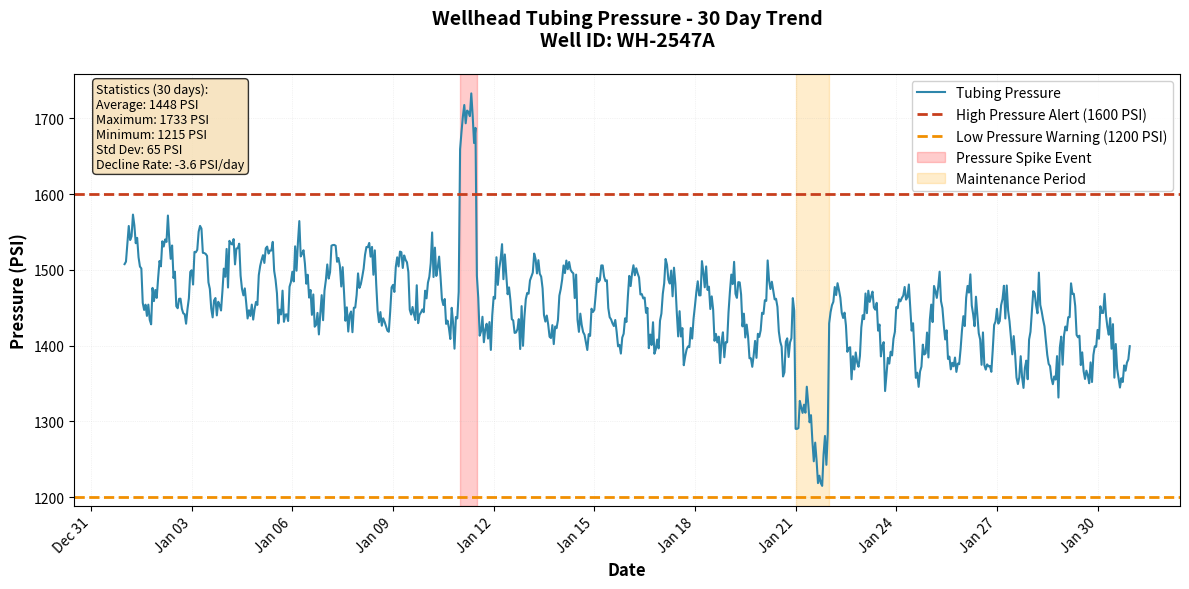

This figure's Python source: (Note: this script raises an exception after producing the figure.)
#!/usr/bin/env python3
"""
Generate a time series chart of wellhead tubing pressure as an image.
This tests whether the RAG Knowledge Base can extract data from images.
"""

import matplotlib.pyplot as plt
import matplotlib.dates as mdates
from datetime import datetime, timedelta
import numpy as np

def generate_pressure_chart():
    """Generate a realistic wellhead tubing pressure time series chart"""
    
    # Generate 30 days of hourly data
    start_date = datetime(2026, 1, 1)
    hours = 24 * 30  # 30 days
    dates = [start_date + timedelta(hours=i) for i in range(hours)]
    
    # Generate realistic pressure data with trends and anomalies
    np.random.seed(42)
    
    # Base pressure around 1500 PSI with daily cycles
    base_pressure = 1500
    daily_cycle = 50 * np.sin(np.linspace(0, 30 * 2 * np.pi, hours))
    
    # Add gradual decline (depletion)
    decline = np.linspace(0, -100, hours)
    
    # Add random noise
    noise = np.random.normal(0, 15, hours)
    
    # Create pressure data
    pressure = base_pressure + daily_cycle + decline + noise
    
    # Add some anomalies
    # Pressure spike at day 10 (equipment issue)
    spike_start = 10 * 24
    spike_end = spike_start + 12
    pressure[spike_start:spike_end] += 200
    
    # Pressure drop at day 20 (maintenance)
    drop_start = 20 * 24
    drop_end = drop_start + 24
    pressure[drop_start:drop_end] -= 150
    
    # Create the plot
    fig, ax = plt.subplots(figsize=(12, 6))
    
    # Plot the data
    ax.plot(dates, pressure, linewidth=1.5, color='#2E86AB', label='Tubing Pressure')
    
    # Add critical thresholds
    ax.axhline(y=1600, color='#C73E1D', linestyle='--', linewidth=2, label='High Pressure Alert (1600 PSI)')
    ax.axhline(y=1200, color='#F18F01', linestyle='--', linewidth=2, label='Low Pressure Warning (1200 PSI)')
    
    # Highlight anomalies
    ax.axvspan(dates[spike_start], dates[spike_end], alpha=0.2, color='red', label='Pressure Spike Event')
    ax.axvspan(dates[drop_start], dates[drop_end], alpha=0.2, color='orange', label='Maintenance Period')
    
    # Formatting
    ax.set_xlabel('Date', fontsize=12, fontweight='bold')
    ax.set_ylabel('Pressure (PSI)', fontsize=12, fontweight='bold')
    ax.set_title('Wellhead Tubing Pressure - 30 Day Trend\nWell ID: WH-2547A', 
                 fontsize=14, fontweight='bold', pad=20)
    
    # Format x-axis
    ax.xaxis.set_major_formatter(mdates.DateFormatter('%b %d'))
    ax.xaxis.set_major_locator(mdates.DayLocator(interval=3))
    plt.xticks(rotation=45, ha='right')
    
    # Grid
    ax.grid(True, alpha=0.3, linestyle=':', linewidth=0.5)
    
    # Legend
    ax.legend(loc='upper right', framealpha=0.9, fontsize=10)
    
    # Add statistics box
    stats_text = f"""Statistics (30 days):
Average: {np.mean(pressure):.0f} PSI
Maximum: {np.max(pressure):.0f} PSI
Minimum: {np.min(pressure):.0f} PSI
Std Dev: {np.std(pressure):.0f} PSI
Decline Rate: {(pressure[-1] - pressure[0]) / 30:.1f} PSI/day"""
    
    ax.text(0.02, 0.98, stats_text, transform=ax.transAxes,
            fontsize=9, verticalalignment='top',
            bbox=dict(boxstyle='round', facecolor='wheat', alpha=0.8))
    
    # Tight layout
    plt.tight_layout()
    
    # Save the image
    output_path = 'test_documents/wellhead_pressure_chart.png'
    plt.savefig(output_path, dpi=150, bbox_inches='tight', facecolor='white')
    print(f"✅ Chart saved: {output_path}")
    
    # Print key data points for testing
    print("\n📊 Key Data Points (for test validation):")
    print(f"   Average Pressure: {np.mean(pressure):.0f} PSI")
    print(f"   Maximum Pressure: {np.max(pressure):.0f} PSI (Day {np.argmax(pressure) // 24 + 1})")
    print(f"   Minimum Pressure: {np.min(pressure):.0f} PSI (Day {np.argmin(pressure) // 24 + 1})")
    print(f"   Pressure Decline: {(pressure[-1] - pressure[0]):.0f} PSI over 30 days")
    print(f"   Decline Rate: {(pressure[-1] - pressure[0]) / 30:.1f} PSI/day")
    print(f"   High Pressure Alert Threshold: 1600 PSI")
    print(f"   Low Pressure Warning Threshold: 1200 PSI")
    print(f"   Pressure Spike Event: Day 10-11 (reached ~{np.max(pressure[spike_start:spike_end]):.0f} PSI)")
    print(f"   Maintenance Period: Day 20-21 (dropped to ~{np.min(pressure[drop_start:drop_end]):.0f} PSI)")
    
    plt.close()
    return output_path

if __name__ == "__main__":
    try:
        generate_pressure_chart()
    except ImportError as e:
        print("❌ Required library not installed")
        print("\nPlease install matplotlib:")
        print("  pip3 install matplotlib")
        print("\nOr use the system package manager:")
        print("  brew install python-matplotlib  # macOS")
        exit(1)
